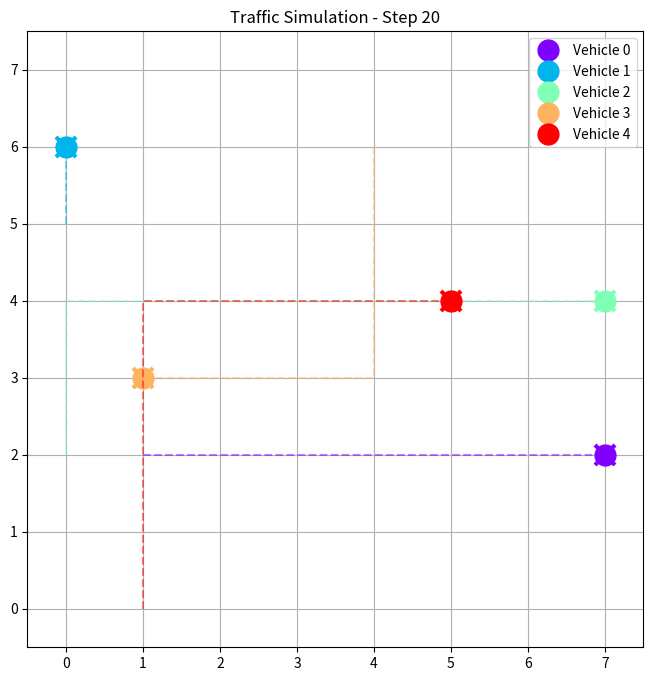

This figure's Python source:
"""
Classical Traffic Grid Simulator for comparison
"""
import numpy as np
from typing import List, Tuple, Dict
import matplotlib.pyplot as plt
import matplotlib.animation as animation

class Vehicle:
    def __init__(self, id: int, start: Tuple[int, int], dest: Tuple[int, int], grid_size: int):
        self.id = id
        self.x, self.y = start
        self.dest_x, self.dest_y = dest
        self.grid_size = grid_size
        self.path = [start]
        self.stuck_count = 0
        
    def manhattan_distance(self) -> int:
        return abs(self.x - self.dest_x) + abs(self.y - self.dest_y)
    
    def at_destination(self) -> bool:
        return self.x == self.dest_x and self.y == self.dest_y

class TrafficSimulator:
    def __init__(self, grid_size: int = 10, num_vehicles: int = 5):
        self.grid_size = grid_size
        self.num_vehicles = num_vehicles
        self.vehicles: List[Vehicle] = []
        self.grid = np.zeros((grid_size, grid_size))
        self.collision_count = 0
        self.total_steps = 0
        self.completed_vehicles = 0
        
    def initialize_vehicles(self):
        """Randomly place vehicles on grid"""
        self.vehicles = []
        occupied = set()
        
        for i in range(self.num_vehicles):
            # Find unoccupied start position
            while True:
                start = (np.random.randint(0, self.grid_size), 
                        np.random.randint(0, self.grid_size))
                if start not in occupied:
                    occupied.add(start)
                    break
            
            # Find different destination
            while True:
                dest = (np.random.randint(0, self.grid_size), 
                       np.random.randint(0, self.grid_size))
                if dest != start:
                    break
            
            vehicle = Vehicle(i, start, dest, self.grid_size)
            self.vehicles.append(vehicle)
            
    def get_possible_moves(self, vehicle: Vehicle) -> List[Tuple[int, int]]:
        """Get valid neighboring positions"""
        moves = []
        x, y = vehicle.x, vehicle.y
        
        # Four directions: up, down, left, right
        for dx, dy in [(0, 1), (0, -1), (1, 0), (-1, 0)]:
            new_x, new_y = x + dx, y + dy
            if 0 <= new_x < self.grid_size and 0 <= new_y < self.grid_size:
                moves.append((new_x, new_y))
        
        return moves
    
    def classical_greedy_move(self, vehicle: Vehicle, occupied: set) -> Tuple[int, int]:
        """Classical greedy algorithm: move closer to destination"""
        possible = self.get_possible_moves(vehicle)
        
        # Filter out occupied positions
        valid_moves = [(x, y) for x, y in possible if (x, y) not in occupied]
        
        if not valid_moves:
            return (vehicle.x, vehicle.y)  # Stay put if blocked
        
        # Choose move that minimizes Manhattan distance
        best_move = min(valid_moves, 
                       key=lambda pos: abs(pos[0] - vehicle.dest_x) + abs(pos[1] - vehicle.dest_y))
        
        return best_move
    
    def step(self, use_quantum: bool = False):
        """Perform one simulation step"""
        occupied = {(v.x, v.y) for v in self.vehicles if not v.at_destination()}
        
        for vehicle in self.vehicles:
            if vehicle.at_destination():
                continue
                
            # Remove current position from occupied
            occupied.discard((vehicle.x, vehicle.y))
            
            # Get next move
            next_pos = self.classical_greedy_move(vehicle, occupied)
            
            # Check for collision
            if next_pos in occupied:
                self.collision_count += 1
                vehicle.stuck_count += 1
            else:
                vehicle.x, vehicle.y = next_pos
                vehicle.path.append(next_pos)
                occupied.add(next_pos)
                vehicle.stuck_count = 0
                
                if vehicle.at_destination():
                    self.completed_vehicles += 1
        
        self.total_steps += 1
    
    def get_metrics(self) -> Dict:
        """Return simulation metrics"""
        total_distance = sum(v.manhattan_distance() for v in self.vehicles)
        avg_path_length = np.mean([len(v.path) for v in self.vehicles])
        
        return {
            'total_steps': self.total_steps,
            'collisions': self.collision_count,
            'completed': self.completed_vehicles,
            'remaining_distance': total_distance,
            'avg_path_length': avg_path_length,
            'collision_rate': self.collision_count / max(self.total_steps, 1)
        }
    
    def visualize(self):
        """Visualize current state"""
        fig, ax = plt.subplots(figsize=(8, 8))
        
        # Draw grid
        ax.set_xlim(-0.5, self.grid_size - 0.5)
        ax.set_ylim(-0.5, self.grid_size - 0.5)
        ax.set_aspect('equal')
        ax.grid(True)
        
        # Draw vehicles and destinations
        colors = plt.cm.rainbow(np.linspace(0, 1, self.num_vehicles))
        
        for i, vehicle in enumerate(self.vehicles):
            # Vehicle position
            ax.plot(vehicle.x, vehicle.y, 'o', color=colors[i], 
                   markersize=15, label=f'Vehicle {i}')
            
            # Destination
            ax.plot(vehicle.dest_x, vehicle.dest_y, 'x', color=colors[i], 
                   markersize=15, markeredgewidth=3)
            
            # Path
            if len(vehicle.path) > 1:
                path_x = [p[0] for p in vehicle.path]
                path_y = [p[1] for p in vehicle.path]
                ax.plot(path_x, path_y, '--', color=colors[i], alpha=0.5)
        
        ax.legend()
        ax.set_title(f'Traffic Simulation - Step {self.total_steps}')
        plt.show()

if __name__ == "__main__":
    print("Testing Classical Traffic Simulator...")
    sim = TrafficSimulator(grid_size=8, num_vehicles=5)
    sim.initialize_vehicles()
    
    print("\nRunning 20 steps...")
    for i in range(20):
        sim.step()
        if (i + 1) % 5 == 0:
            print(f"Step {i+1}: {sim.get_metrics()}")
    
    print("\nFinal visualization:")
    sim.visualize()